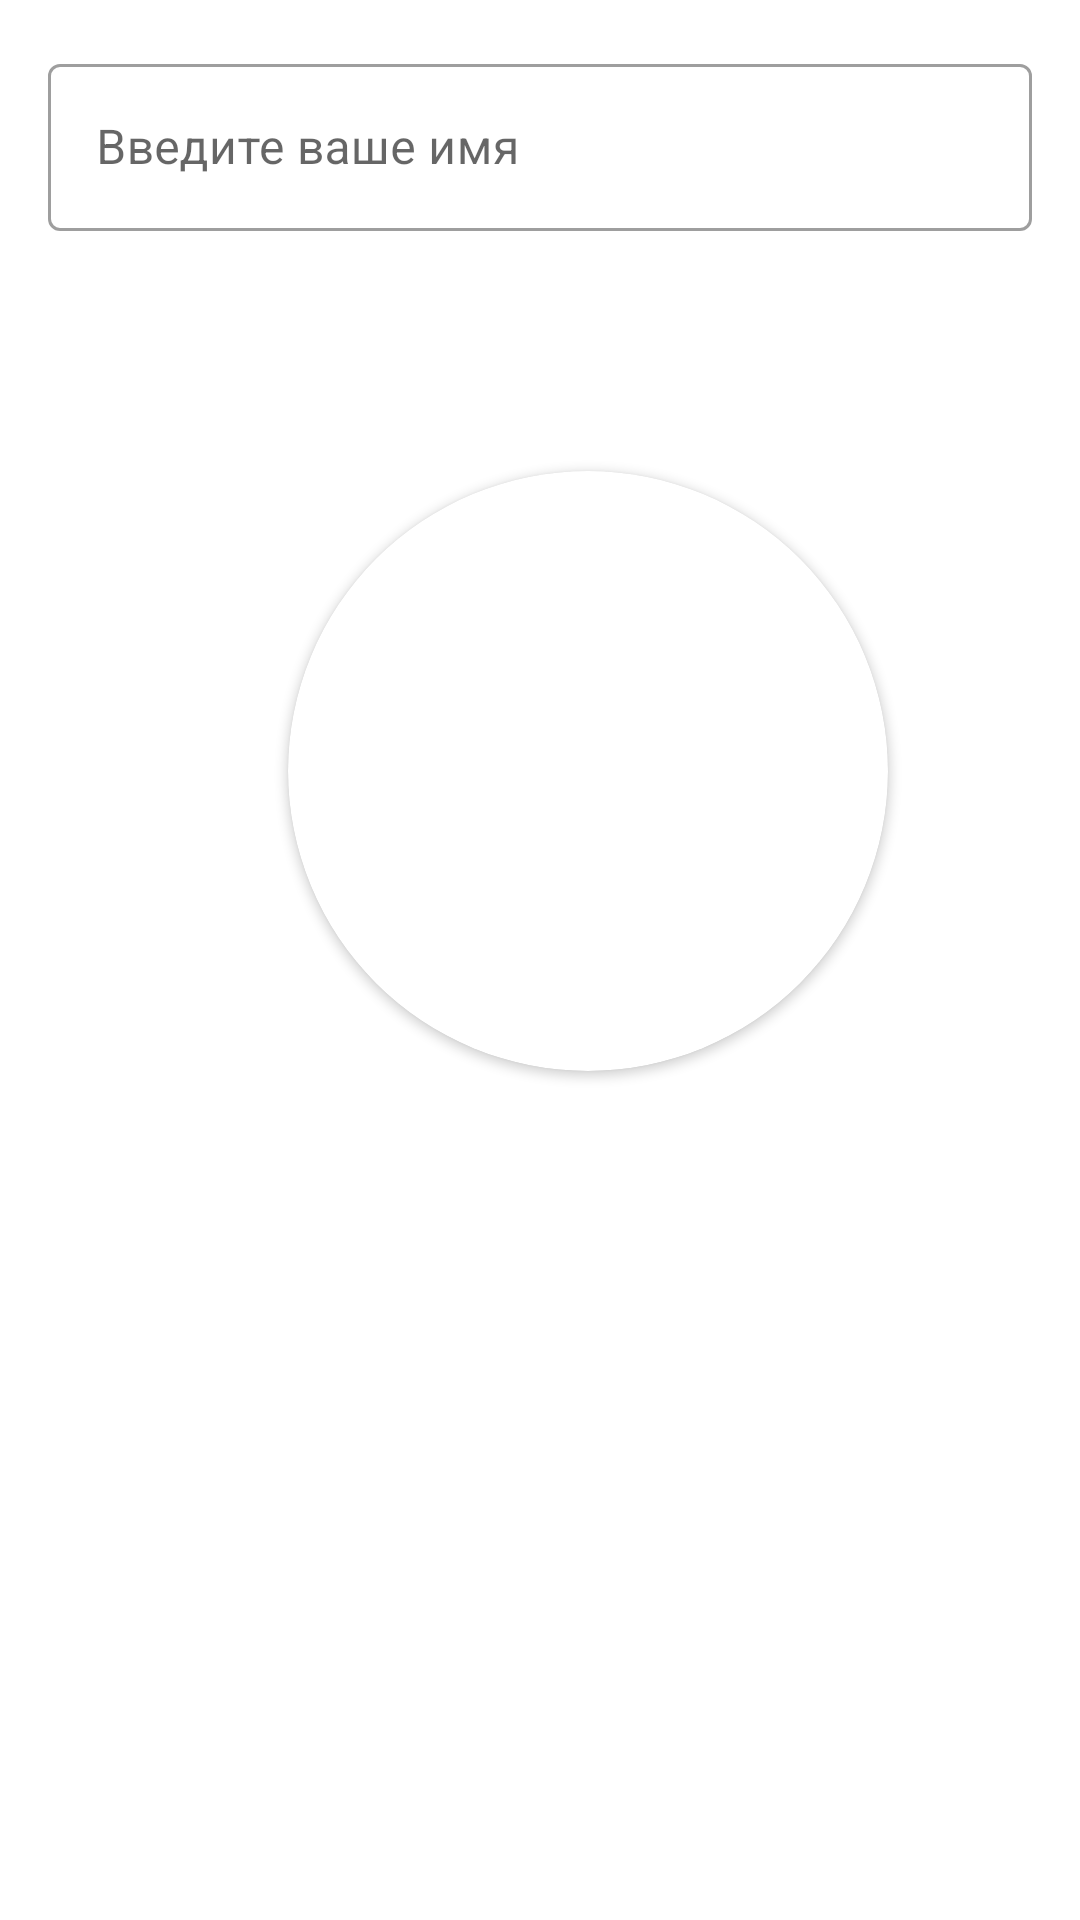

The Android layout XML behind this screen, and the referenced resources:
<!-- AndroidManifest.xml: application theme Theme.TaskApp -->
<!-- res/layout/fragment_profile.xml -->
<?xml version="1.0" encoding="utf-8"?>
<androidx.constraintlayout.widget.ConstraintLayout xmlns:android="http://schemas.android.com/apk/res/android"
    xmlns:tools="http://schemas.android.com/tools"
    android:layout_width="match_parent"
    android:layout_height="match_parent"
    android:padding="16dp"
    xmlns:app="http://schemas.android.com/apk/res-auto"
    tools:context=".ui.profile.profileFragment">

    <com.google.android.material.textfield.TextInputLayout
        android:id="@+id/et_layout_name"
        android:layout_width="match_parent"
        android:layout_height="wrap_content"
        app:layout_constraintStart_toStartOf="parent"
        app:layout_constraintTop_toTopOf="parent"
        android:hint="Введите ваше имя"
        style="@style/Widget.MaterialComponents.TextInputLayout.OutlinedBox"
        >

        <com.google.android.material.textfield.TextInputEditText

            android:layout_width="match_parent"
            android:layout_height="wrap_content"
            android:id="@+id/et_name"
            />

    </com.google.android.material.textfield.TextInputLayout>

    <androidx.cardview.widget.CardView
        android:id="@+id/img_card"
        android:layout_width="200dp"
        android:layout_height="200dp"
        app:layout_constraintTop_toBottomOf="@id/et_layout_name"
        app:layout_constraintStart_toStartOf="parent"
        android:layout_margin="80dp"
        app:cardCornerRadius="100dp">

        <ImageView
            android:id="@+id/iv_foto"
            android:layout_width="200dp"
            android:layout_height="200dp"
            android:scaleType="centerCrop"
            android:src="@mipmap/ic_launcher"/>


    </androidx.cardview.widget.CardView>



</androidx.constraintlayout.widget.ConstraintLayout>
<!-- resources referenced by this layout -->
<resources>
  <style name="Theme.TaskApp" parent="Theme.MaterialComponents.DayNight.DarkActionBar">
          
          <item name="colorPrimary">@color/main_color</item>
          <item name="colorPrimaryVariant">@color/main_color</item>
          <item name="colorOnPrimary">@color/white</item>
          
          <item name="colorSecondary">@color/teal_200</item>
          <item name="colorSecondaryVariant">@color/main_color</item>
          <item name="colorOnSecondary">@color/black</item>
          
          <item name="android:statusBarColor" tools:targetApi="l">?attr/colorPrimaryVariant</item>
          
      </style>
  <color name="main_color">#21A8F4</color>
  <color name="white">#FFFFFFFF</color>
  <color name="teal_200">#FF03DAC5</color>
  <color name="black">#FF000000</color>
</resources>
